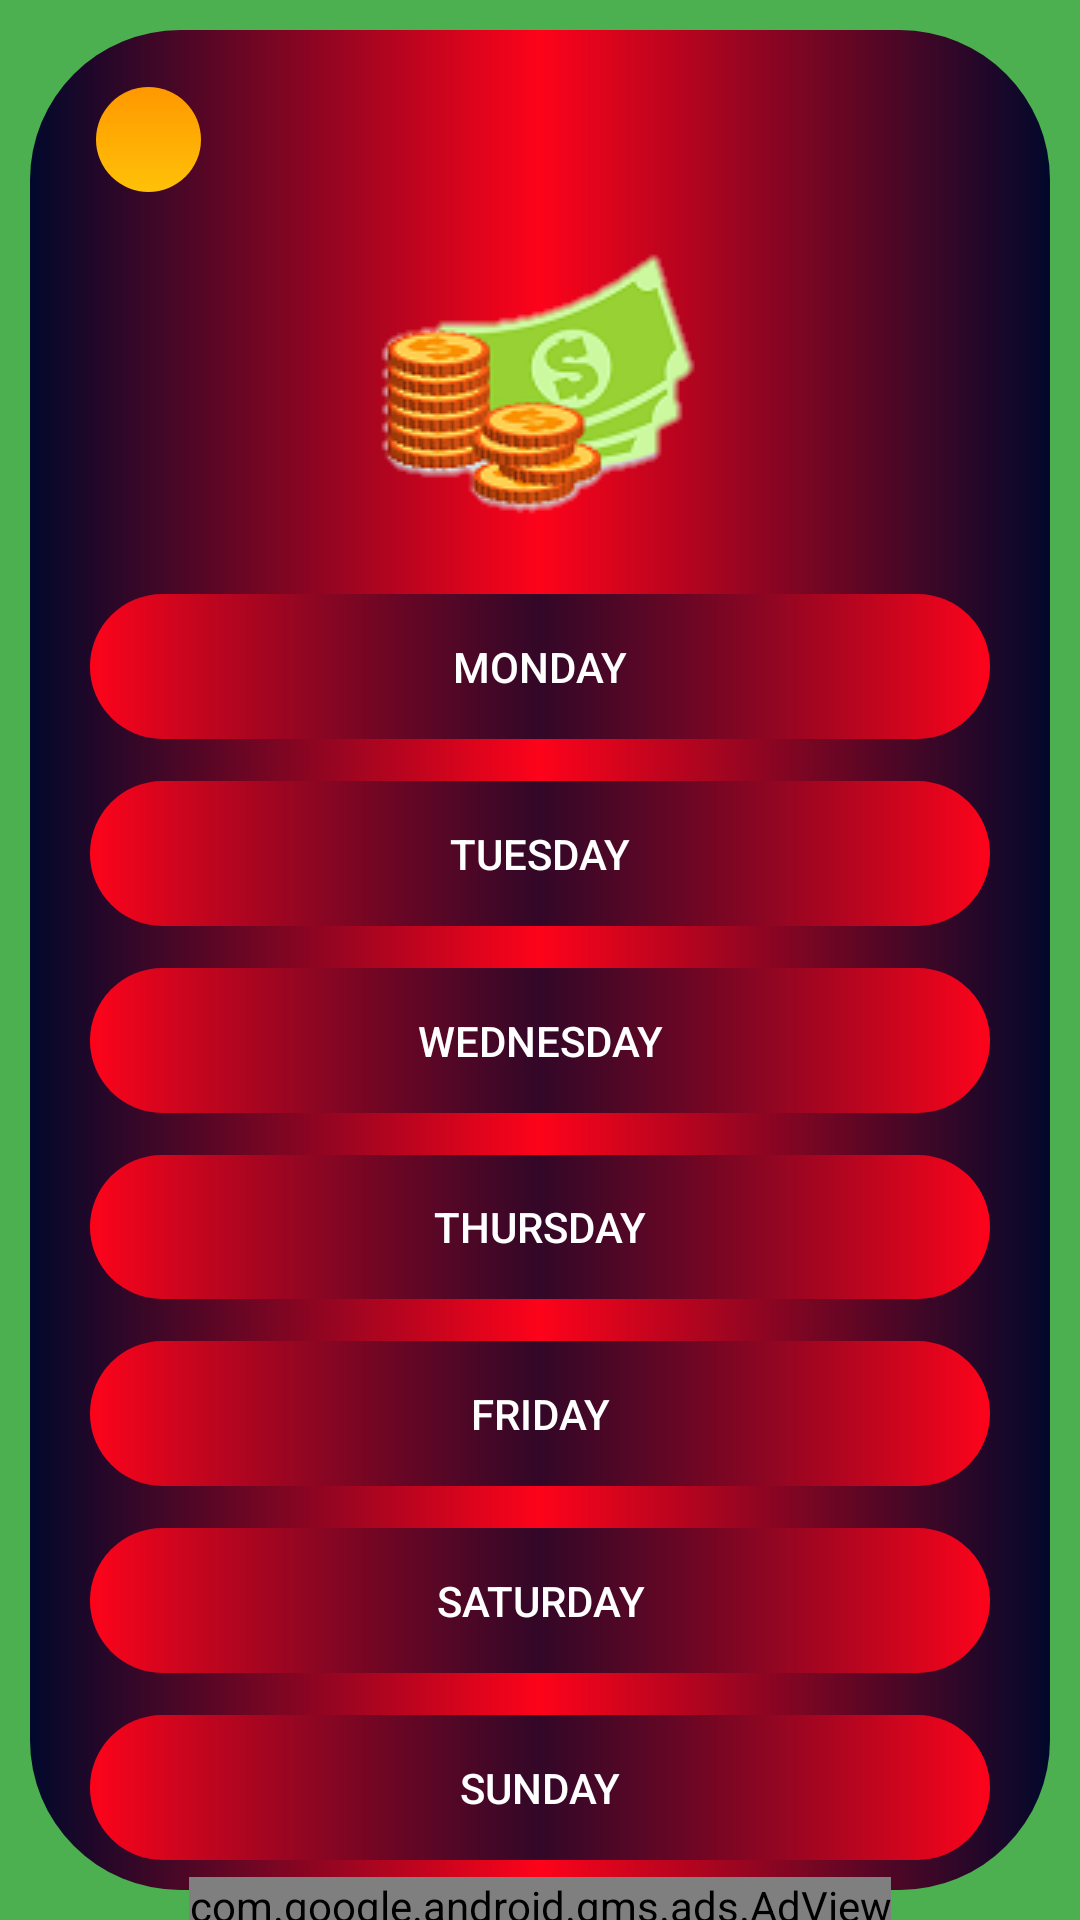

Write the Android layout XML for this screen, with the resource values it uses.
<!-- AndroidManifest.xml: application theme AppTheme -->
<!-- res/layout/activity_daily_checkins.xml -->
<?xml version="1.0" encoding="utf-8"?>
<androidx.constraintlayout.widget.ConstraintLayout xmlns:android="http://schemas.android.com/apk/res/android"
    xmlns:app="http://schemas.android.com/apk/res-auto"
    xmlns:tools="http://schemas.android.com/tools"
    android:layout_width="match_parent"
    android:layout_height="match_parent"
    android:background="#4CAF50"
    tools:context=".DailyCheckins">
    <LinearLayout
        android:layout_width="match_parent"
        android:layout_height="match_parent"
        android:id="@+id/lin"
        android:background="@drawable/back"
        android:layout_margin="10dp"

        android:orientation="vertical">
    <ImageView
        android:id="@+id/imageView8"
        android:layout_width="35dp"
        android:layout_height="35dp"
        android:layout_alignParentStart="true"
        android:layout_alignParentTop="true"
        android:layout_alignParentEnd="false"
        android:layout_marginStart="22dp"
        android:layout_marginTop="19dp"
        android:background="@drawable/coinbakground"
        android:padding="8dp"
        app:layout_constraintStart_toStartOf="parent"
        app:layout_constraintTop_toTopOf="parent"
        app:srcCompat="@drawable/arrowback" />

        <ImageView
            android:id="@+id/imageView12"
            android:layout_width="wrap_content"
            android:layout_height="wrap_content"

            android:layout_gravity="center"
            android:layout_marginTop="1dp"
            android:src="@drawable/icn" />


        <androidx.constraintlayout.widget.ConstraintLayout
        android:layout_width="match_parent"
        android:layout_height="match_parent"

        android:layout_marginTop="10dp"
        app:layout_constraintBottom_toBottomOf="parent"
        app:layout_constraintEnd_toEndOf="parent"
        app:layout_constraintHorizontal_bias="0.0"
        app:layout_constraintStart_toStartOf="parent"
        app:layout_constraintTop_toBottomOf="@+id/imageView8"
        app:layout_constraintVertical_bias="0.0">


        <Button
            android:id="@+id/btSun"
            android:layout_width="0dp"
            android:layout_height="0dp"
            android:layout_below="@+id/btSat"
            android:layout_alignParentBottom="false"
            android:layout_centerHorizontal="true"
            android:layout_marginStart="20dp"
            android:layout_marginTop="7dp"
            android:layout_marginEnd="20dp"
            android:layout_marginBottom="10dp"
            android:layout_weight="1"
            android:background="@drawable/back2"
            android:onClick="sunCheck"
            android:text="Sunday"
            android:textColor="@android:color/white"
            app:layout_constraintBottom_toBottomOf="parent"
            app:layout_constraintEnd_toEndOf="parent"
            app:layout_constraintStart_toStartOf="parent"
            app:layout_constraintTop_toBottomOf="@id/btSat"
            app:layout_constraintVertical_bias="1.0" />

        <Button
            android:id="@+id/btSat"
            android:layout_width="0dp"
            android:layout_height="0dp"
            android:layout_below="@+id/btFri"
            android:layout_alignParentBottom="false"
            android:layout_centerHorizontal="true"
            android:layout_marginStart="20dp"
            android:layout_marginTop="7dp"
            android:layout_marginEnd="20dp"
            android:layout_marginBottom="7dp"
            android:layout_weight="1"
            android:background="@drawable/back2"
            android:onClick="satCheck"
            android:text="Saturday"
            android:textColor="@android:color/white"
            app:layout_constraintBottom_toTopOf="@+id/btSun"
            app:layout_constraintEnd_toEndOf="parent"
            app:layout_constraintStart_toStartOf="parent"
            app:layout_constraintTop_toBottomOf="@id/btFri"
            app:layout_constraintVertical_bias="1.0" />

        <Button
            android:id="@+id/btFri"
            android:layout_width="match_parent"
            android:layout_height="0dp"
            android:layout_below="@+id/btThu"
            android:layout_alignParentBottom="false"
            android:layout_centerHorizontal="true"
            android:layout_marginStart="20dp"
            android:layout_marginTop="7dp"
            android:layout_marginEnd="20dp"
            android:layout_marginBottom="7dp"
            android:layout_weight="1"
            android:background="@drawable/back2"
            android:onClick="friCheck"
            android:text="Friday"
            android:textColor="@android:color/white"
            app:layout_constraintBottom_toTopOf="@+id/btSat"
            app:layout_constraintEnd_toEndOf="parent"
            app:layout_constraintStart_toStartOf="parent"
            app:layout_constraintTop_toBottomOf="@id/btThu"
            app:layout_constraintVertical_bias="1.0" />

        <Button
            android:id="@+id/btThu"
            android:layout_width="match_parent"
            android:layout_height="0dp"
            android:layout_below="@+id/btWed"
            android:layout_alignParentBottom="false"
            android:layout_centerHorizontal="true"
            android:layout_marginStart="20dp"
            android:layout_marginTop="7dp"
            android:layout_marginEnd="20dp"
            android:layout_marginBottom="7dp"
            android:layout_weight="1"
            android:background="@drawable/back2"
            android:onClick="thuCheck"
            android:text="Thursday"
            android:textColor="@android:color/white"
            app:layout_constraintBottom_toTopOf="@+id/btFri"
            app:layout_constraintEnd_toEndOf="parent"
            app:layout_constraintStart_toStartOf="parent"
            app:layout_constraintTop_toBottomOf="@id/btWed"
            app:layout_constraintVertical_bias="1.0" />

        <Button
            android:id="@+id/btWed"
            android:layout_width="match_parent"
            android:layout_height="0dp"
            android:layout_below="@+id/btTue"
            android:layout_centerHorizontal="true"
            android:layout_marginStart="20dp"
            android:layout_marginTop="7dp"
            android:layout_marginEnd="20dp"
            android:layout_marginBottom="7dp"
            android:layout_weight="1"
            android:background="@drawable/back2"
            android:onClick="wedCheck"
            android:text="Wednesday"
            android:textColor="@android:color/white"
            app:layout_constraintBottom_toTopOf="@+id/btThu"
            app:layout_constraintEnd_toEndOf="parent"
            app:layout_constraintStart_toStartOf="parent"
            app:layout_constraintTop_toBottomOf="@id/btTue"
            app:layout_constraintVertical_bias="1.0" />

        <Button
            android:id="@+id/btTue"
            android:layout_width="match_parent"
            android:layout_height="0dp"
            android:layout_below="@+id/btMon"
            android:layout_centerHorizontal="true"
            android:layout_marginStart="20dp"
            android:layout_marginTop="7dp"
            android:layout_marginEnd="20dp"
            android:layout_marginBottom="7dp"
            android:layout_weight="1"
            android:background="@drawable/back2"
            android:onClick="tueCheck"
            android:text="Tuesday"
            android:textColor="@android:color/white"
            app:layout_constraintBottom_toTopOf="@+id/btWed"
            app:layout_constraintEnd_toEndOf="parent"
            app:layout_constraintStart_toStartOf="parent"
            app:layout_constraintTop_toBottomOf="@+id/btMon"
            app:layout_constraintVertical_bias="0.50" />

        <Button
            android:id="@+id/btMon"
            android:layout_width="match_parent"
            android:layout_height="0dp"
            android:layout_alignParentTop="false"
            android:layout_centerHorizontal="true"
            android:layout_marginStart="20dp"
            android:layout_marginEnd="20dp"
            android:layout_marginBottom="7dp"
            android:layout_weight="1"
            android:background="@drawable/back2"
            android:onClick="monCheck"
            android:text="Monday"
            android:textColor="@android:color/white"
            app:layout_constraintBottom_toTopOf="@id/btTue"
            app:layout_constraintEnd_toEndOf="parent"
            app:layout_constraintStart_toStartOf="parent"
            app:layout_constraintTop_toTopOf="parent"
            app:layout_constraintVertical_bias="0.0" />
    </androidx.constraintlayout.widget.ConstraintLayout>

    <TextView
        android:layout_width="wrap_content"
        android:layout_height="wrap_content"
        android:layout_alignParentStart="true"
        android:layout_alignParentTop="true"
        android:layout_marginStart="88dp"
        android:layout_marginTop="35dp"
        android:text="DAILY CHECK-INS"
        android:textColor="@android:color/white"
        android:textSize="23sp"
        app:layout_constraintStart_toStartOf="parent"
        app:layout_constraintTop_toTopOf="parent" />

    </LinearLayout>

    <com.google.android.gms.ads.AdView
        xmlns:ads="http://schemas.android.com/apk/res-auto"
        android:id="@+id/adView"
        android:layout_width="wrap_content"
        android:layout_height="wrap_content"
        android:layout_centerHorizontal="true"
        android:layout_alignParentBottom="true"
        ads:adSize="BANNER"
        android:layout_weight="1"
        app:layout_constraintBottom_toBottomOf="parent"
        app:layout_constraintEnd_toEndOf="parent"
        app:layout_constraintStart_toStartOf="parent"
        app:layout_constraintTop_toBottomOf="@+id/lin"
        ads:adUnitId="ca-app-pub-5836526993277102/6264414658">
    </com.google.android.gms.ads.AdView>
</androidx.constraintlayout.widget.ConstraintLayout>
<!-- resources referenced by this layout -->
<resources>
  <!-- drawable back (drawable) -->
  <shape
      xmlns:android="http://schemas.android.com/apk/res/android"
      android:shape="rectangle">
  
      <corners android:radius="50dp"  />
  
      <gradient
  
          android:endColor="#01082B"
          android:centerColor="#FD031A"
          android:startColor="#01082B"
          android:type="linear"/>
  
  </shape>
  <!-- drawable back2 (drawable) -->
  <shape
      xmlns:android="http://schemas.android.com/apk/res/android"
      android:shape="rectangle">
  
      <corners android:radius="50dp"  />
  
      <gradient
  
          android:endColor="#FD031A"
          android:centerColor="#CD01082B"
          android:startColor="#FD031A"
          android:type="linear"/>
  
  </shape>
  <!-- drawable coinbakground (drawable) -->
  <?xml version="1.0" encoding="utf-8"?>
  <shape xmlns:android="http://schemas.android.com/apk/res/android"
      android:shape="rectangle">
  
      <gradient android:startColor="#FF9800"
          android:endColor="#FFC107"
          android:angle="270" />
  
      <corners android:radius="24dp" />
  
  </shape>
  <!-- drawable icn: png bitmap (drawable, 14166 bytes) -->
  <style name="AppTheme" parent="Theme.AppCompat.Light.DarkActionBar">
          
          <item name="colorPrimary">@color/yellowgold</item>
          <item name="colorPrimaryDark">@color/colorPrimaryDark</item>
          <item name="colorAccent">@color/colorAccent</item>
      </style>
  <color name="yellowgold">#FFEB3B</color>
  <color name="colorPrimaryDark">#39345A</color>
  <color name="colorAccent">#4CD7C3</color>
</resources>
